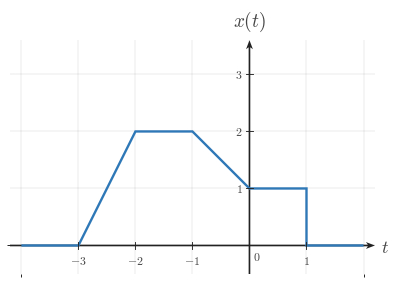

The matplotlib source for this figure: (Note: this script raises an exception after producing the figure.)
"""Shared matplotlib boilerplate for CTS continuous-time signal figures.

This reference file centralizes the visual defaults and reusable helpers for
EE01-M03-01, Time Shifting. Later topic workers can copy or adapt these
helpers without re-reading the full style guide.

The module does not render any image on import. It uses matplotlib, NumPy, and
pathlib only.
"""

from __future__ import annotations

from pathlib import Path

import matplotlib as mpl
import matplotlib.pyplot as plt
import numpy as np
from matplotlib.ticker import MultipleLocator


# ---------------------------------------------------------------------------
# Module identity
# ---------------------------------------------------------------------------

COURSE_NAME = "Continuous Time Signal Processing"
COURSE_CODE = "CTS"
COURSE_ID = "EE01"
UNIT_NUMBER = 3
UNIT_NAME = "Unit 3"
MODULE_ID = "EE01-M03-01"
MODULE_NUMBER = "3.1"
MODULE_NAME = "Time Shifting"


# ---------------------------------------------------------------------------
# Canonical geometry and styling
# ---------------------------------------------------------------------------

BACKGROUND_COLOR = "white"
CANONICAL_DPI = 300
PX_PER_DATA_UNIT = 150
INCHES_PER_DATA_UNIT = PX_PER_DATA_UNIT / CANONICAL_DPI

MARGIN_LEFT_PX = 115
MARGIN_RIGHT_PX = 120
MARGIN_BOTTOM_PX = 95
MARGIN_TOP_PX = 110


def configure_matplotlib():
    """Apply the shared serif and white-background defaults."""

    mpl.rcParams.update(
        {
            "mathtext.fontset": "cm",
            "font.family": "serif",
            "figure.facecolor": BACKGROUND_COLOR,
            "axes.facecolor": BACKGROUND_COLOR,
            "savefig.facecolor": BACKGROUND_COLOR,
            "axes.grid": False,
        }
    )


configure_matplotlib()


def px_to_pt(px):
    """Convert pixels to points at the canonical render scale."""

    return px * 72 / CANONICAL_DPI


def px_to_data(px):
    """Convert pixels to data units at the canonical render scale."""

    return px / PX_PER_DATA_UNIT


# ---------------------------------------------------------------------------
# Palette
# ---------------------------------------------------------------------------

SIGNAL_COLOR = "#2f78b7"
AXIS_COLOR = "#222222"
LABEL_COLOR = "#444444"
TICK_LABEL_COLOR = "#444444"
GRID_COLOR = "#000000"
GUIDE_COLOR = "#777777"
ANNOTATION_COLOR = "#555555"


# ---------------------------------------------------------------------------
# Typography and stroke widths
# ---------------------------------------------------------------------------

SIGNAL_LW = px_to_pt(7.1)
SMOOTH_SIGNAL_LW = px_to_pt(5.2)
AXIS_LW = px_to_pt(4.3)
TICK_LW = px_to_pt(2.7)
GRID_LW = px_to_pt(1.3)
GUIDE_LW = px_to_pt(3.3)
ANNOTATION_LW = px_to_pt(2.9)

TICK_LABEL_SIZE = px_to_pt(35.6)
AXIS_LABEL_SIZE = px_to_pt(53.3)
TOP_LABEL_SIZE = px_to_pt(57.8)
ANNOTATION_SIZE = px_to_pt(33.3)

TICK_HALF_LEN = px_to_data(8.25)
OPEN_MARKER_SIZE = px_to_pt(20.0)
CLOSED_MARKER_SIZE = px_to_pt(17.8)
ENDPOINT_EDGEWIDTH = px_to_pt(5.1)

X_TICK_LABEL_Y = -px_to_data(24)
Y_TICK_LABEL_X = px_to_data(18)
ORIGIN_LABEL_X = px_to_data(9)
ORIGIN_LABEL_Y = -px_to_data(12)
X_AXIS_LABEL_X_PAD = px_to_data(15)
X_AXIS_LABEL_Y = -px_to_data(4.5)
Y_AXIS_LABEL_Y_PAD = px_to_data(18)

BRACKET_CAP_HALF_LEN = px_to_data(9)
BRACKET_LABEL_GAP = px_to_data(18)
AMPLITUDE_CAP_HALF_LEN = px_to_data(10.5)

AXIS_ARROW_SHAFT_WIDTH_DATA = px_to_data(4.3)

AXIS_ARROW_KW = dict(
    angles="xy",
    scale_units="xy",
    scale=1,
    units="xy",
    width=AXIS_ARROW_SHAFT_WIDTH_DATA,
    headwidth=4.2,
    headlength=5.5,
    headaxislength=4.3,
    color=AXIS_COLOR,
    pivot="tail",
    clip_on=False,
)

SHIFT_ARROW_KW = dict(
    angles="xy",
    scale_units="xy",
    scale=1,
    units="xy",
    width=AXIS_ARROW_SHAFT_WIDTH_DATA,
    headwidth=4.0,
    headlength=5.2,
    headaxislength=4.1,
    color=ANNOTATION_COLOR,
    pivot="tail",
    clip_on=False,
)

GUIDE_LINESTYLE = (0, (1.1, 2.4))


# ---------------------------------------------------------------------------
# Figure helpers
# ---------------------------------------------------------------------------

def make_ct_signal_figure(xlim, ylim, *, dpi=CANONICAL_DPI):
    """Create a standard CTS figure sized from explicit data limits."""

    x_range = xlim[1] - xlim[0]
    y_range = ylim[1] - ylim[0]

    axes_w_px = x_range * PX_PER_DATA_UNIT
    axes_h_px = y_range * PX_PER_DATA_UNIT
    fig_w_px = MARGIN_LEFT_PX + axes_w_px + MARGIN_RIGHT_PX
    fig_h_px = MARGIN_BOTTOM_PX + axes_h_px + MARGIN_TOP_PX

    fig, ax = plt.subplots(
        figsize=(fig_w_px / dpi, fig_h_px / dpi),
        dpi=dpi,
        facecolor=BACKGROUND_COLOR,
        constrained_layout=True,
    )
    return fig, ax


def make_stacked_ct_signal_figure(xlim, panel_ylims, *, gap_px=38, dpi=CANONICAL_DPI):
    """Create a stacked CTS figure with one aligned x-axis across panels."""

    x_range = xlim[1] - xlim[0]
    axes_w_px = x_range * PX_PER_DATA_UNIT
    axes_h_px = sum((ylim[1] - ylim[0]) * PX_PER_DATA_UNIT for ylim in panel_ylims)
    fig_w_px = MARGIN_LEFT_PX + axes_w_px + MARGIN_RIGHT_PX
    fig_h_px = MARGIN_TOP_PX + axes_h_px + MARGIN_BOTTOM_PX + gap_px * (len(panel_ylims) - 1)

    fig = plt.figure(
        figsize=(fig_w_px / dpi, fig_h_px / dpi),
        dpi=dpi,
        facecolor=BACKGROUND_COLOR,
        constrained_layout=True,
    )
    gridspec = fig.add_gridspec(
        len(panel_ylims),
        1,
        height_ratios=[ylim[1] - ylim[0] for ylim in panel_ylims],
    )
    axes = [fig.add_subplot(gridspec[i, 0]) for i in range(len(panel_ylims))]
    return fig, axes


def new_ct_figure(*, figsize=None, dpi=CANONICAL_DPI):
    """Create a generic white-background figure with constrained layout."""

    return plt.subplots(
        figsize=figsize,
        dpi=dpi,
        facecolor=BACKGROUND_COLOR,
        constrained_layout=True,
    )


def save_figure(fig, output_path, *, dpi=CANONICAL_DPI):
    """Save a figure using the shared export settings."""

    output_path = Path(output_path)
    output_path.parent.mkdir(parents=True, exist_ok=True)
    fig.savefig(
        output_path,
        dpi=dpi,
        facecolor=BACKGROUND_COLOR,
        bbox_inches="tight",
    )
    plt.close(fig)


def make_output_path(filename, *, image_dir="images"):
    """Return a path in the lesson image folder for a rendered asset."""

    return Path(__file__).resolve().parent / image_dir / filename


# ---------------------------------------------------------------------------
# Label helpers
# ---------------------------------------------------------------------------

def math_label(value):
    """Return a mathtext label for a numeric tick or pass through a string."""

    if isinstance(value, str):
        return value

    numeric = float(value)
    rounded = round(numeric)
    if np.isclose(numeric, rounded):
        return rf"${int(rounded)}$"
    return rf"${numeric:g}$"


# ---------------------------------------------------------------------------
# Axis helpers
# ---------------------------------------------------------------------------

def setup_ct_signal_axes(
    ax,
    *,
    xlim,
    ylim,
    xticks,
    yticks,
    x_tick_labels=None,
    y_tick_labels=None,
    x_axis_label=r"$t$",
    y_axis_label=r"$x(t)$",
    show_grid=True,
    show_origin=True,
    y_tick_label_side="left",
    show_x_tick_labels=True,
    show_y_tick_labels=True,
    x_minor_grid_step=1,
    y_minor_grid_step=1,
    equal_aspect=True,
):
    """Configure a clean continuous-time signal axis layout."""

    ax.set_xlim(*xlim)
    ax.set_ylim(*ylim)

    if equal_aspect:
        ax.set_aspect("equal", adjustable="box")

    ax.set_xticks(xticks)
    ax.set_yticks(yticks)
    ax.xaxis.set_minor_locator(MultipleLocator(x_minor_grid_step))
    ax.yaxis.set_minor_locator(MultipleLocator(y_minor_grid_step))

    if show_grid:
        ax.grid(True, which="both", linewidth=GRID_LW, alpha=0.18, color=GRID_COLOR)
        ax.set_axisbelow(True)

    for spine in ax.spines.values():
        spine.set_visible(False)

    ax.tick_params(left=False, bottom=False, labelleft=False, labelbottom=False)

    x_axis_start, x_axis_end = xlim
    y_axis_start, y_axis_end = ylim

    ax.quiver(x_axis_start, 0, x_axis_end - x_axis_start, 0, **AXIS_ARROW_KW)
    ax.quiver(0, y_axis_start, 0, y_axis_end - y_axis_start, **AXIS_ARROW_KW)

    for index, t in enumerate(xticks):
        if abs(t) < 1e-12:
            continue

        ax.plot(
            [t, t],
            [-TICK_HALF_LEN, TICK_HALF_LEN],
            color=AXIS_COLOR,
            lw=TICK_LW,
            zorder=5,
        )

        if show_x_tick_labels:
            label = math_label(t) if x_tick_labels is None else x_tick_labels[index]
            ax.text(
                t,
                X_TICK_LABEL_Y,
                label,
                fontsize=TICK_LABEL_SIZE,
                ha="center",
                va="top",
                color=TICK_LABEL_COLOR,
                zorder=6,
            )

    for index, y in enumerate(yticks):
        if abs(y) < 1e-12:
            continue

        ax.plot(
            [-TICK_HALF_LEN, TICK_HALF_LEN],
            [y, y],
            color=AXIS_COLOR,
            lw=TICK_LW,
            zorder=5,
        )

        if show_y_tick_labels:
            label = math_label(y) if y_tick_labels is None else y_tick_labels[index]
            if y_tick_label_side == "right":
                ax.text(
                    Y_TICK_LABEL_X,
                    y,
                    label,
                    fontsize=TICK_LABEL_SIZE,
                    ha="left",
                    va="center",
                    color=TICK_LABEL_COLOR,
                    zorder=6,
                )
            else:
                ax.text(
                    -Y_TICK_LABEL_X,
                    y,
                    label,
                    fontsize=TICK_LABEL_SIZE,
                    ha="right",
                    va="center",
                    color=TICK_LABEL_COLOR,
                    zorder=6,
                )

    if show_origin:
        ax.text(
            ORIGIN_LABEL_X,
            ORIGIN_LABEL_Y,
            r"$0$",
            fontsize=TICK_LABEL_SIZE,
            ha="left",
            va="top",
            color=TICK_LABEL_COLOR,
            zorder=6,
        )

    if x_axis_label is not None:
        ax.text(
            x_axis_end + X_AXIS_LABEL_X_PAD,
            X_AXIS_LABEL_Y,
            x_axis_label,
            fontsize=AXIS_LABEL_SIZE,
            ha="left",
            va="center",
            color=LABEL_COLOR,
            clip_on=False,
        )

    if y_axis_label is not None:
        ax.text(
            0,
            y_axis_end + Y_AXIS_LABEL_Y_PAD,
            y_axis_label,
            fontsize=TOP_LABEL_SIZE,
            ha="center",
            va="bottom",
            color=LABEL_COLOR,
            clip_on=False,
        )


# ---------------------------------------------------------------------------
# Signal drawing helpers
# ---------------------------------------------------------------------------

def plot_signal(ax, t, x, *, lw=SIGNAL_LW, color=SIGNAL_COLOR, zorder=4):
    """Plot a connected piecewise continuous-time signal trace."""

    ax.plot(
        t,
        x,
        color=color,
        linewidth=lw,
        solid_capstyle="butt",
        solid_joinstyle="miter",
        zorder=zorder,
    )


def plot_smooth_signal(ax, t, x, *, lw=SMOOTH_SIGNAL_LW, color=SIGNAL_COLOR, zorder=4):
    """Plot a smooth continuous-time signal trace."""

    ax.plot(
        t,
        x,
        color=color,
        linewidth=lw,
        solid_capstyle="round",
        zorder=zorder,
    )


def draw_open_endpoint(ax, t0, x0):
    """Draw an open endpoint marker."""

    ax.plot(
        t0,
        x0,
        marker="o",
        markersize=OPEN_MARKER_SIZE,
        markerfacecolor="white",
        markeredgecolor=SIGNAL_COLOR,
        markeredgewidth=ENDPOINT_EDGEWIDTH,
        linestyle="None",
        zorder=6,
    )


def draw_closed_endpoint(ax, t0, x0):
    """Draw a closed endpoint marker."""

    ax.plot(
        t0,
        x0,
        marker="o",
        markersize=CLOSED_MARKER_SIZE,
        markerfacecolor=SIGNAL_COLOR,
        markeredgecolor=SIGNAL_COLOR,
        markeredgewidth=ENDPOINT_EDGEWIDTH,
        linestyle="None",
        zorder=6,
    )


def draw_dotted_guide(ax, x_values, y_values):
    """Draw a subtle dotted guide line."""

    ax.plot(
        x_values,
        y_values,
        color=GUIDE_COLOR,
        linewidth=GUIDE_LW,
        linestyle=GUIDE_LINESTYLE,
        zorder=3,
    )


def draw_vertical_guide(ax, x, y0, y1, *, color=GUIDE_COLOR, zorder=3):
    """Draw a vertical dotted guide line."""

    ax.plot([x, x], [y0, y1], color=color, linewidth=GUIDE_LW, linestyle=GUIDE_LINESTYLE, zorder=zorder)


def draw_horizontal_guide(ax, y, x0, x1, *, color=GUIDE_COLOR, zorder=3):
    """Draw a horizontal dotted guide line."""

    ax.plot([x0, x1], [y, y], color=color, linewidth=GUIDE_LW, linestyle=GUIDE_LINESTYLE, zorder=zorder)


def draw_support_bracket(ax, start, end, y=-0.38, *, label=None, color=ANNOTATION_COLOR):
    """Draw a bracket marking a support or duration interval."""

    ax.plot([start, end], [y, y], color=color, linewidth=ANNOTATION_LW, zorder=5)
    ax.plot(
        [start, start],
        [y - BRACKET_CAP_HALF_LEN, y + BRACKET_CAP_HALF_LEN],
        color=color,
        linewidth=ANNOTATION_LW,
        zorder=5,
    )
    ax.plot(
        [end, end],
        [y - BRACKET_CAP_HALF_LEN, y + BRACKET_CAP_HALF_LEN],
        color=color,
        linewidth=ANNOTATION_LW,
        zorder=5,
    )
    if label is not None:
        ax.text(
            (start + end) / 2,
            y - BRACKET_LABEL_GAP,
            label,
            fontsize=ANNOTATION_SIZE,
            ha="center",
            va="top",
            color=color,
        )


def draw_duration_bracket(ax, start, end, y=-0.38, *, label=None):
    """Convenience wrapper for a support-duration bracket."""

    draw_support_bracket(ax, start, end, y=y, label=label)


def draw_amplitude_bracket(ax, x_bracket, y0, y1, *, color=ANNOTATION_COLOR):
    """Draw a vertical amplitude bracket."""

    ax.plot([x_bracket, x_bracket], [y0, y1], color=color, linewidth=ANNOTATION_LW, zorder=5)
    ax.plot(
        [x_bracket - AMPLITUDE_CAP_HALF_LEN, x_bracket + AMPLITUDE_CAP_HALF_LEN],
        [y0, y0],
        color=color,
        linewidth=ANNOTATION_LW,
        zorder=5,
    )
    ax.plot(
        [x_bracket - AMPLITUDE_CAP_HALF_LEN, x_bracket + AMPLITUDE_CAP_HALF_LEN],
        [y1, y1],
        color=color,
        linewidth=ANNOTATION_LW,
        zorder=5,
    )


def draw_offset_guide(ax, x_start, x_end, offset):
    """Draw a baseline or offset reference line."""

    draw_horizontal_guide(ax, offset, x_start, x_end)


def draw_shift_arrow(
    ax,
    x_start,
    x_end,
    y,
    *,
    label=None,
    label_offset=px_to_data(14),
    color=ANNOTATION_COLOR,
    zorder=5,
):
    """Draw a horizontal translation arrow used in time-shift diagrams."""

    arrow_kw = dict(SHIFT_ARROW_KW)
    arrow_kw["color"] = color
    arrow_kw["zorder"] = zorder
    ax.quiver(x_start, y, x_end - x_start, 0, **arrow_kw)

    if label is not None:
        ax.text(
            (x_start + x_end) / 2,
            y + label_offset,
            label,
            fontsize=ANNOTATION_SIZE,
            ha="center",
            va="bottom",
            color=color,
            zorder=zorder + 1,
        )


def draw_piecewise_constant_signal(
    ax,
    segments,
    *,
    xlim,
    baseline=0.0,
    color=SIGNAL_COLOR,
    lw=SIGNAL_LW,
    zorder=4,
):
    """Draw a connected piecewise-constant signal with endpoint markers."""

    t = [xlim[0]]
    x = [baseline]
    current_x = xlim[0]
    current_y = baseline

    for idx, (start, end, level, left_closed, right_closed) in enumerate(segments):
        if start != current_x:
            t.append(start)
            x.append(current_y)

        t.append(start)
        x.append(level)
        t.append(end)
        x.append(level)

        next_start = segments[idx + 1][0] if idx + 1 < len(segments) else xlim[1]
        if next_start != end:
            if level != baseline:
                t.append(end)
                x.append(baseline)
            current_y = baseline
        else:
            current_y = level

        current_x = end

    if current_x < xlim[1]:
        t.append(xlim[1])
        x.append(baseline)

    plot_signal(ax, t, x, lw=lw, color=color, zorder=zorder)

    for start, end, level, left_closed, right_closed in segments:
        (draw_closed_endpoint if left_closed else draw_open_endpoint)(ax, start, level)
        (draw_closed_endpoint if right_closed else draw_open_endpoint)(ax, end, level)


# ---------------------------------------------------------------------------
# Signal-building helpers
# ---------------------------------------------------------------------------

def unit_step(t):
    """Return the unit step u(t)."""

    return np.where(np.asarray(t, dtype=float) >= 0, 1.0, 0.0)


def shifted_unit_step(t, shift=0.0):
    """Return the shifted unit step u(t - shift)."""

    return unit_step(np.asarray(t, dtype=float) - shift)


def step_difference(t, start, end, amplitude=1.0):
    """Return amplitude * (u(t - start) - u(t - end))."""

    t = np.asarray(t, dtype=float)
    return amplitude * (shifted_unit_step(t, start) - shifted_unit_step(t, end))


def rectangular_window(t, start, end, amplitude=1.0):
    """Return a rectangular window built from unit steps."""

    return step_difference(t, start, end, amplitude=amplitude)


def rect_pulse(t, width=1.0, amplitude=1.0, center=0.0):
    """Return a centered rectangular pulse."""

    t = np.asarray(t, dtype=float)
    half_width = width / 2.0
    return amplitude * np.where(np.abs(t - center) <= half_width, 1.0, 0.0)


def triangular_pulse(t, width=1.0, amplitude=1.0, center=0.0):
    """Return a centered triangular pulse."""

    t = np.asarray(t, dtype=float)
    half_width = width / 2.0
    slope = np.maximum(1.0 - np.abs(t - center) / half_width, 0.0)
    return amplitude * slope


def gaussian_pulse(t, sigma=1.0, amplitude=1.0, center=0.0):
    """Return a centered Gaussian pulse."""

    t = np.asarray(t, dtype=float)
    return amplitude * np.exp(-0.5 * ((t - center) / sigma) ** 2)


def causal_exponential(t, alpha=1.0, amplitude=1.0, t0=0.0):
    """Return amplitude * exp(-alpha * (t - t0)) * u(t - t0)."""

    tau = np.asarray(t, dtype=float) - t0
    return amplitude * np.exp(-alpha * tau) * unit_step(tau)


def shifted_causal_exponential(t, alpha=1.0, amplitude=1.0, shift=0.0):
    """Alias for a delayed causal exponential."""

    return causal_exponential(t, alpha=alpha, amplitude=amplitude, t0=shift)


def time_shift(t, shift):
    """Shift a time vector by a constant amount."""

    return np.asarray(t, dtype=float) + shift


def time_reverse(t):
    """Reverse a time vector about the origin."""

    return -np.asarray(t, dtype=float)


def shift_signal_samples(t, x, shift):
    """Shift a sampled signal horizontally by a constant amount."""

    t = np.asarray(t, dtype=float)
    x = np.asarray(x, dtype=float)
    return t + shift, x


def translate_signal_samples(t, x, shift):
    """Alias for shift_signal_samples."""

    return shift_signal_samples(t, x, shift)


def piecewise_linear(xs, ys):
    """Return NumPy arrays for a piecewise linear trace."""

    return np.asarray(xs, dtype=float), np.asarray(ys, dtype=float)

OUTPUT_PATH = Path('/home/jake/Developer/MA/PIPELINE/Electrical-and-Computer-Engineering/2-Build-Lessons/4-Image-Generation/1-Outputs/Continuous-Time-Signal-Processing/3.1--time-shifting-Images/images/l002-s003-qg-q001-choice-a-q001-choice-a.png')

def build_figure():
    xlim = (-4.2, 2.2)
    ylim = (-0.5, 3.6)
    fig, ax = make_ct_signal_figure(xlim, ylim)
    setup_ct_signal_axes(
        ax,
        xlim=xlim,
        ylim=ylim,
        xticks=[-3, -2, -1, 0, 1],
        yticks=[1, 2, 3],
        x_axis_label=r"$t$",
        y_axis_label=r"$x(t)$",
    )

    t = [-4, -3, -2, -1, 0, 1, 1, 2]
    x = [0, 0, 2, 2, 1, 1, 0, 0]
    plot_signal(ax, t, x, lw=SIGNAL_LW, zorder=4)

    return fig

def main():
    fig = build_figure()
    save_figure(fig, Path('/home/jake/Developer/MA/PIPELINE/Electrical-and-Computer-Engineering/2-Build-Lessons/4-Image-Generation/1-Outputs/Continuous-Time-Signal-Processing/3.1--time-shifting-Images/images/l002-s003-qg-q001-choice-a-q001-choice-a.png'))

if __name__ == "__main__":
    main()
